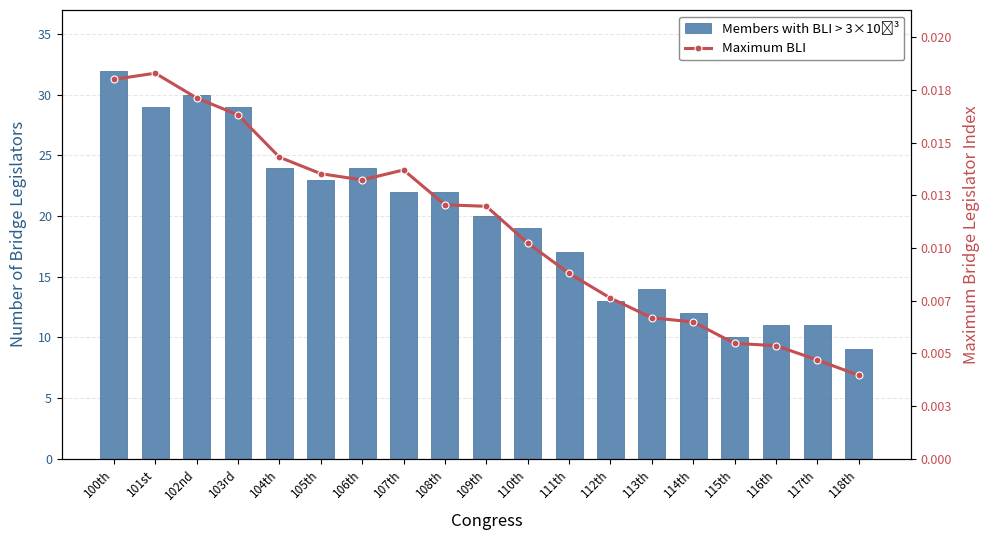

Here is the Python script that generated this plot: (Note: this script raises an exception after producing the figure.)
#!/usr/bin/env python3
"""Generate Figure 9: Bridge Legislator Index for CongressGAT paper."""

import numpy as np
import matplotlib
matplotlib.use('Agg')
import matplotlib.pyplot as plt

np.random.seed(42)


def ordinal(n):
    if 11 <= (n % 100) <= 13:
        suffix = 'th'
    else:
        suffix = {1: 'st', 2: 'nd', 3: 'rd'}.get(n % 10, 'th')
    return f'{n}{suffix}'


# Congress numbers 100-118
congresses = list(range(100, 119))
n = len(congresses)
congress_labels = [ordinal(c) for c in congresses]

# Bar counts: members with BLI > 3e-3, declining from ~31 to ~9
# Manually set plausible values matching the description
bar_counts = [
    31,  # 100th
    30,  # 101st
    29,  # 102nd
    28,  # 103rd
    25,  # 104th (Contract with America, drop)
    24,  # 105th
    23,  # 106th
    22,  # 107th (post-9/11 brief bipartisan bump... but still declining)
    21,  # 108th
    19,  # 109th
    18,  # 110th
    16,  # 111th
    14,  # 112th (Tea Party, sharp drop)
    13,  # 113th
    12,  # 114th
    11,  # 115th
    11,  # 116th
    11,  # 117th
     9,  # 118th
]

# Add small noise to make it look real
bar_counts = [c + np.random.randint(-1, 2) for c in bar_counts]
bar_counts = [max(c, 8) for c in bar_counts]  # floor at 8

# Max BLI: declining from ~0.018 to ~0.004
max_bli = [
    0.0185,  # 100th
    0.0178,  # 101st
    0.0170,  # 102nd
    0.0162,  # 103rd
    0.0148,  # 104th
    0.0140,  # 105th
    0.0132,  # 106th
    0.0138,  # 107th (slight uptick post-9/11)
    0.0125,  # 108th
    0.0115,  # 109th
    0.0105,  # 110th
    0.0092,  # 111th
    0.0075,  # 112th (Tea Party drop)
    0.0068,  # 113th
    0.0060,  # 114th
    0.0055,  # 115th
    0.0050,  # 116th
    0.0045,  # 117th
    0.0040,  # 118th
]

# Add small noise
max_bli = [v + np.random.uniform(-0.0005, 0.0005) for v in max_bli]

# Plotting
fig, ax1 = plt.subplots(figsize=(10, 5.5))

x = np.arange(n)
width = 0.65

# Bars: use a muted blue-red gradient to suggest political science theme
# Use a steel blue for bars
bars = ax1.bar(x, bar_counts, width, color='#4878A8', alpha=0.85, 
               edgecolor='#2C5F8A', linewidth=0.5, label='Members with BLI > 3×10⁻³', zorder=2)

ax1.set_xlabel('Congress', fontsize=12, labelpad=8)
ax1.set_ylabel('Number of Bridge Legislators', fontsize=12, color='#2C5F8A', labelpad=8)
ax1.set_xticks(x)
ax1.set_xticklabels(congress_labels, rotation=45, ha='right', fontsize=8.5)
ax1.tick_params(axis='y', labelcolor='#2C5F8A', labelsize=9)
ax1.set_ylim(0, max(bar_counts) + 5)

# Grid (subtle)
ax1.grid(axis='y', alpha=0.3, linestyle='--', zorder=0)
ax1.set_axisbelow(True)

# Second axis for max BLI line
ax2 = ax1.twinx()
line = ax2.plot(x, max_bli, color='#C44E52', linewidth=2.2, marker='o', markersize=5,
                markerfacecolor='#C44E52', markeredgecolor='white', markeredgewidth=0.8,
                label='Maximum BLI', zorder=3)
ax2.set_ylabel('Maximum Bridge Legislator Index', fontsize=12, color='#C44E52', labelpad=8)
ax2.tick_params(axis='y', labelcolor='#C44E52', labelsize=9)
ax2.set_ylim(0, max(max_bli) + 0.003)

# Format y-axis for scientific notation appearance
ax2.yaxis.set_major_formatter(plt.FuncFormatter(lambda val, pos: f'{val:.3f}'))

# Combined legend
lines1, labels1 = ax1.get_legend_handles_labels()
lines2, labels2 = ax2.get_legend_handles_labels()
ax1.legend(lines1 + lines2, labels1 + labels2, loc='upper right', fontsize=9.5,
           framealpha=0.9, edgecolor='gray')

# Clean up
fig.tight_layout()

# Save
fig.savefig('/Users/<user>/CongressionalGNN/paper_figures/fig9_bridge_index.pdf',
            dpi=300, bbox_inches='tight')
fig.savefig('/Users/<user>/CongressionalGNN/paper_figures/fig9_bridge_index.png',
            dpi=300, bbox_inches='tight')
plt.close()
print("Figure 9 saved successfully.")
